Photos from the image-classification dataset "merged_dataset" in the GitHub repository tmgdarshan/cloud-classification-cnn-mobile. Its 7 classes are: cumulus, altocumulus, cirrus, clear sky, stratocumulus, cumulonimbus, mixed.

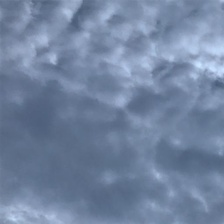
Label: altocumulus

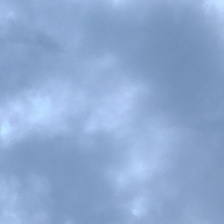
Label: cumulonimbus

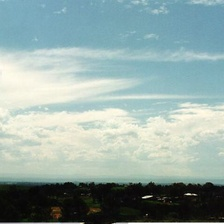
Label: mixed

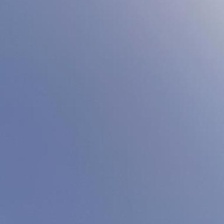
Label: clear sky

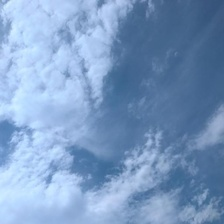
Label: mixed

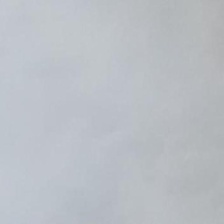
Label: stratocumulus
